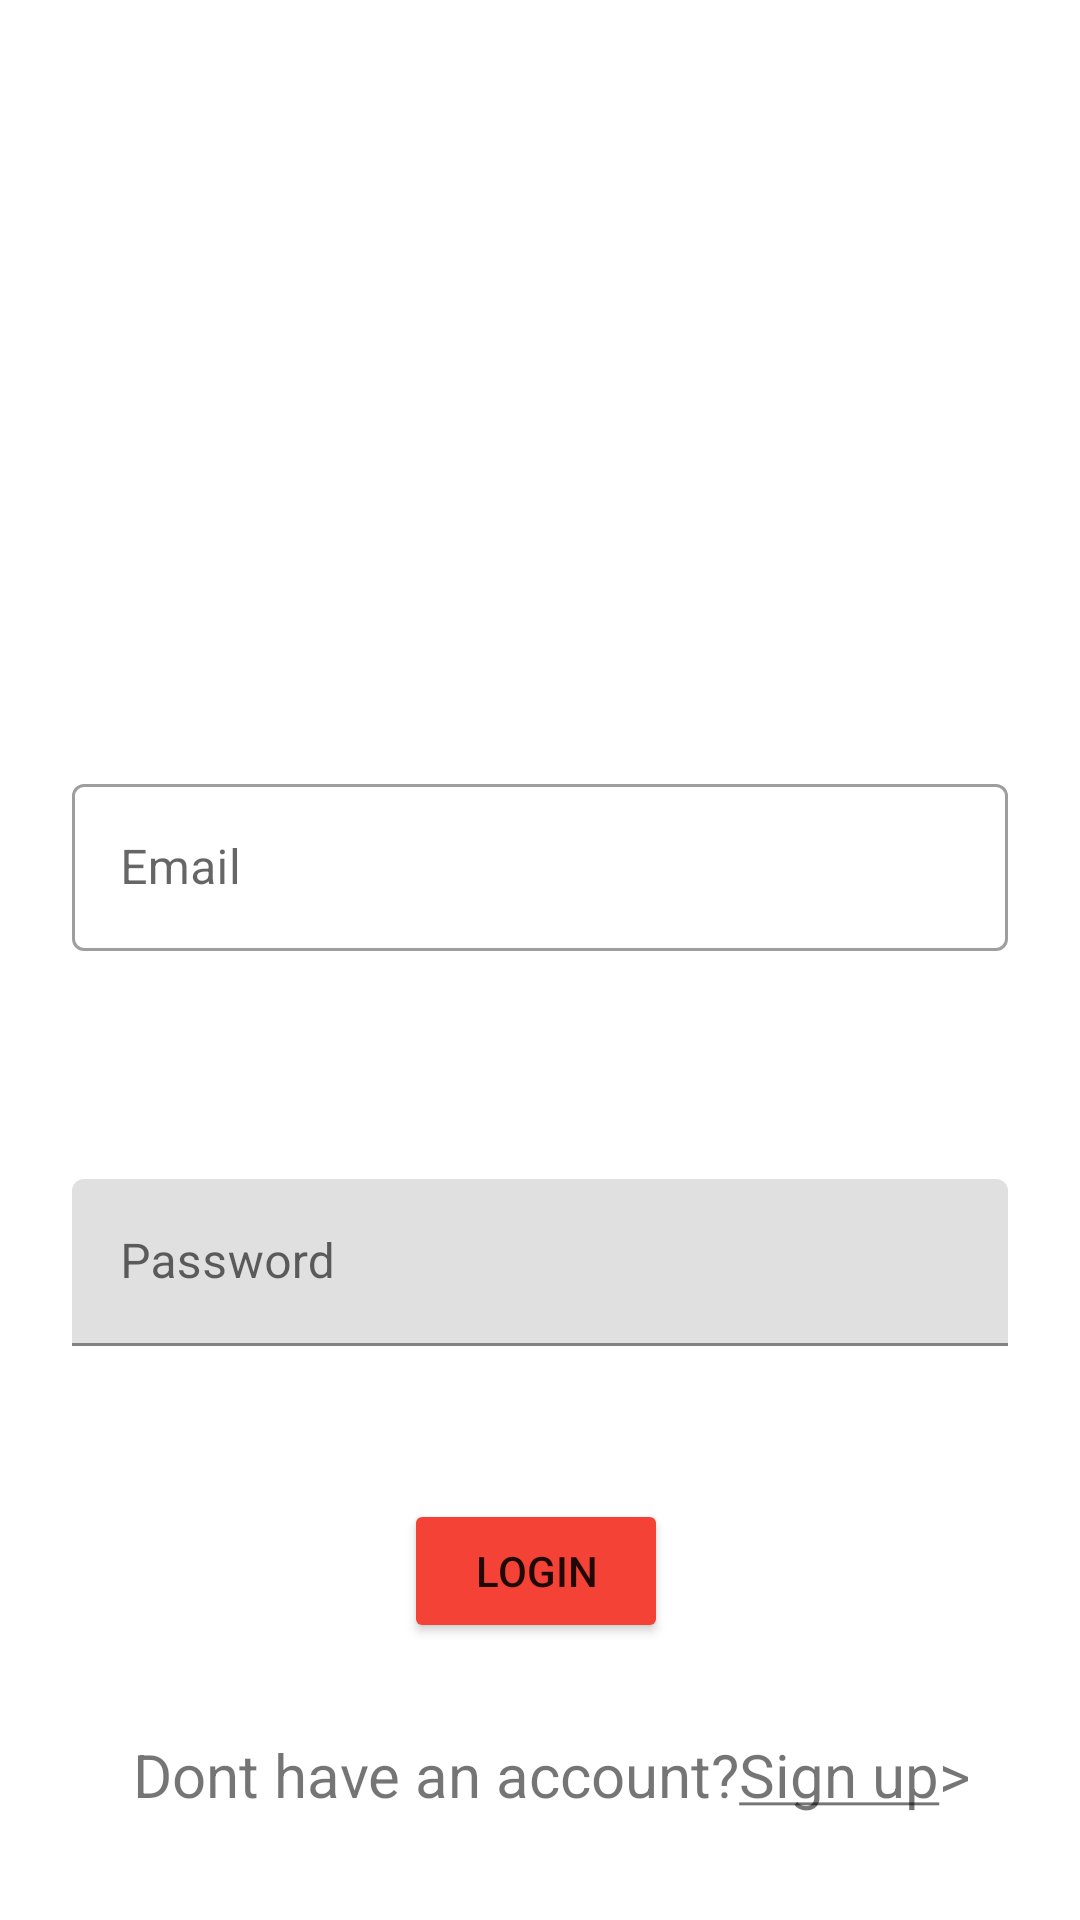

Android layout source for this screen:
<!-- AndroidManifest.xml: application theme Theme.WorkoutLog -->
<!-- res/layout/activity_login.xml -->
<?xml version="1.0" encoding="utf-8"?>
<androidx.constraintlayout.widget.ConstraintLayout xmlns:android="http://schemas.android.com/apk/res/android"
    xmlns:app="http://schemas.android.com/apk/res-auto"
    xmlns:tools="http://schemas.android.com/tools"
    android:layout_width="match_parent"
    android:layout_height="match_parent"
    tools:context=".ui.LoginActivity">

    <androidx.constraintlayout.widget.Guideline
        android:id="@+id/guideline2"
        android:layout_width="wrap_content"
        android:layout_height="wrap_content"
        android:orientation="horizontal"
        app:layout_constraintGuide_percent="0.4"/>

    <com.google.android.material.textfield.TextInputLayout
        android:id="@+id/tilEmail"
        android:layout_width="0dp"
        android:layout_height="wrap_content"
        android:layout_marginStart="24dp"
        android:layout_marginEnd="24dp"
        app:layout_constraintEnd_toEndOf="parent"
        app:layout_constraintStart_toStartOf="parent"
        app:layout_constraintTop_toTopOf="@+id/guideline2"
        style="@style/Widget.MaterialComponents.TextInputLayout.OutlinedBox"

        >

        <com.google.android.material.textfield.TextInputEditText
            android:id="@+id/etEmail"
            android:layout_width="match_parent"
            android:layout_height="wrap_content"
            android:hint="@string/email"
            android:inputType="textEmailAddress" />

    </com.google.android.material.textfield.TextInputLayout>

    <Button
        android:id="@+id/btnlogin"
        android:layout_width="wrap_content"
        android:layout_height="wrap_content"
        android:layout_marginStart="16dp"
        android:layout_marginEnd="24dp"
        android:backgroundTint="#F44336"
        android:text="@string/login"
        app:layout_constraintBottom_toBottomOf="parent"
        app:layout_constraintEnd_toEndOf="parent"
        app:layout_constraintHorizontal_bias="0.512"
        app:layout_constraintStart_toStartOf="parent"
        app:layout_constraintTop_toBottomOf="@+id/tilpassword"
        app:layout_constraintVertical_bias="0.355" />

    <TextView
        android:id="@+id/tvsignup"
        android:layout_width="wrap_content"
        android:layout_height="wrap_content"
        android:layout_marginStart="24dp"
        android:layout_marginEnd="16dp"
        android:text="@string/sign_up"
        android:textSize="20sp"
        app:layout_constraintBottom_toBottomOf="parent"
        app:layout_constraintEnd_toEndOf="parent"
        app:layout_constraintStart_toStartOf="parent"
        app:layout_constraintTop_toBottomOf="@+id/btnlogin"
        app:layout_constraintVertical_bias="0.466" />

    <com.google.android.material.textfield.TextInputLayout
        android:id="@+id/tilpassword"
        android:layout_width="0dp"
        android:layout_height="wrap_content"
        android:layout_marginStart="24dp"
        android:layout_marginTop="76dp"
        android:layout_marginEnd="24dp"
        app:layout_constraintEnd_toEndOf="parent"
        app:layout_constraintStart_toStartOf="parent"
        app:layout_constraintTop_toBottomOf="@+id/tilEmail">

        <com.google.android.material.textfield.TextInputEditText
            android:id="@+id/etpassword"
            android:layout_width="match_parent"
            android:layout_height="wrap_content"
            android:hint="Password" />
    </com.google.android.material.textfield.TextInputLayout>

    <ImageView
        android:id="@+id/imgicon"
        android:layout_width="220dp"
        android:layout_height="199dp"
        android:layout_marginTop="48dp"
        app:layout_constraintEnd_toEndOf="parent"
        app:layout_constraintHorizontal_bias="0.497"
        app:layout_constraintStart_toStartOf="parent"
        app:layout_constraintTop_toTopOf="parent"
        app:srcCompat="@drawable/ic_baseline_person_outline_24" />

    <ProgressBar
        android:id="@+id/pbLogin"
        style="?android:attr/progressBarStyle"
        android:layout_width="wrap_content"
        android:layout_height="wrap_content"
        android:visibility="gone"
        app:layout_constraintBottom_toBottomOf="parent"
        app:layout_constraintEnd_toEndOf="parent"
        app:layout_constraintHorizontal_bias="0.167"
        app:layout_constraintStart_toStartOf="parent"
        app:layout_constraintTop_toTopOf="parent"
        app:layout_constraintVertical_bias="0.042" />

</androidx.constraintlayout.widget.ConstraintLayout>
<!-- resources referenced by this layout -->
<resources>
  <string name="email">Email</string>
  <string name="login">Login</string>
  <string name="sign_up">Dont have an account?<u>Sign up</u>&gt;</string>
  <style name="Theme.WorkoutLog" parent="Theme.MaterialComponents.DayNight.DarkActionBar">
          
          <item name="colorPrimary">@color/purple_500</item>
          <item name="colorPrimaryVariant">@color/purple_700</item>
          <item name="colorOnPrimary">@color/white</item>
          
          <item name="colorSecondary">@color/teal_200</item>
          <item name="colorSecondaryVariant">@color/teal_700</item>
          <item name="colorOnSecondary">@color/black</item>
          
          <item name="android:statusBarColor" tools:targetApi="l">?attr/colorPrimaryVariant</item>
          
      </style>
  <!-- not gathered from this repository: default colours our renderer supplied (Android Studio template values) -->
  <color name="purple_500">#FF6200EE</color>
  <color name="purple_700">#FF3700B3</color>
  <color name="teal_200">#FF03DAC5</color>
  <color name="teal_700">#FF018786</color>
  <color name="black">#FF000000</color>
  <color name="white">#FFFFFFFF</color>
</resources>
